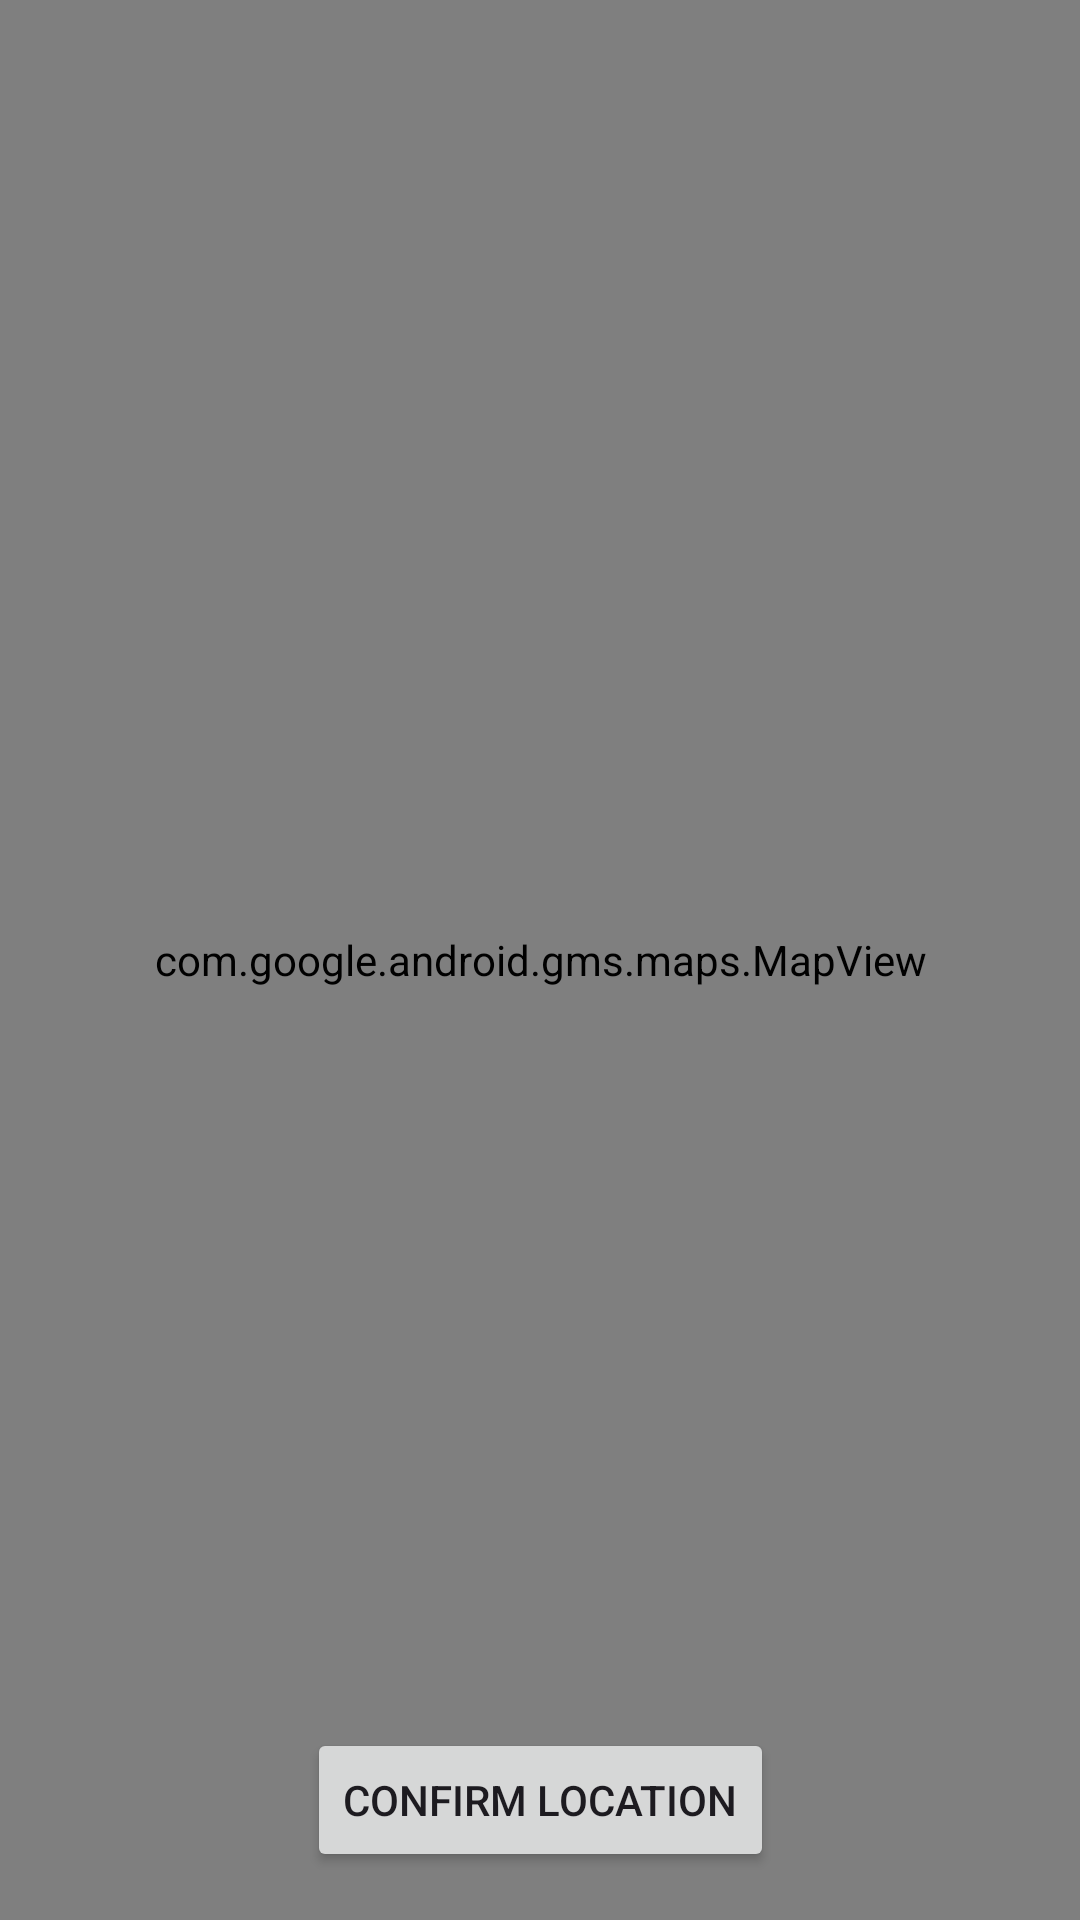

The Android layout XML behind this screen, and the referenced resources:
<!-- AndroidManifest.xml: application theme Theme.ToDoProject -->
<!-- res/layout/fragment_get_location.xml -->
<?xml version="1.0" encoding="utf-8"?>
<androidx.constraintlayout.widget.ConstraintLayout xmlns:android="http://schemas.android.com/apk/res/android"
    xmlns:app="http://schemas.android.com/apk/res-auto"
    xmlns:tools="http://schemas.android.com/tools"
    android:layout_width="match_parent"
    android:layout_height="match_parent"
    tools:context="fragments.GetLocationFragment">

    <com.google.android.gms.maps.MapView
        android:id="@+id/mapView"
        android:layout_width="match_parent"
        android:layout_height="match_parent"
        app:layout_constraintTop_toTopOf="parent"
        app:layout_constraintBottom_toTopOf="@id/confirm_location_button"
        app:layout_constraintStart_toStartOf="parent"
        app:layout_constraintEnd_toEndOf="parent"/>

    <Button
        android:id="@+id/confirm_location_button"
        android:layout_width="wrap_content"
        android:layout_height="wrap_content"
        android:layout_margin="16dp"
        android:text="@string/confirm_location"
        app:layout_constraintBottom_toBottomOf="parent"
        app:layout_constraintEnd_toEndOf="parent"
        app:layout_constraintStart_toStartOf="parent" />



















</androidx.constraintlayout.widget.ConstraintLayout>
<!-- resources referenced by this layout -->
<resources>
  <string name="confirm_location">Confirm Location</string>
  <style name="Theme.ToDoProject" parent="Base.Theme.ToDoProject" />
  <style name="Base.Theme.ToDoProject" parent="Theme.Material3.DayNight.NoActionBar">
          
          
          
          <item name="colorPrimary">@color/purple_500</item>
          <item name="colorPrimaryVariant">@color/purple_700</item>
          <item name="colorOnPrimary">@color/white</item>
          
          <item name="colorSecondary">@color/secondary_color</item>
          <item name="colorSecondaryVariant">@color/teal_700</item>
          <item name="colorOnSecondary">@color/black</item>
          
          <item name="android:statusBarColor">@color/secondary_color</item>
          
      </style>
  <!-- not gathered from this repository: default colours our renderer supplied (Android Studio template values) -->
  <color name="purple_500">#FF6200EE</color>
  <color name="purple_700">#FF3700B3</color>
  <color name="teal_700">#FF018786</color>
  <color name="black">#FF000000</color>
  <color name="white">#FFFFFFFF</color>
</resources>
